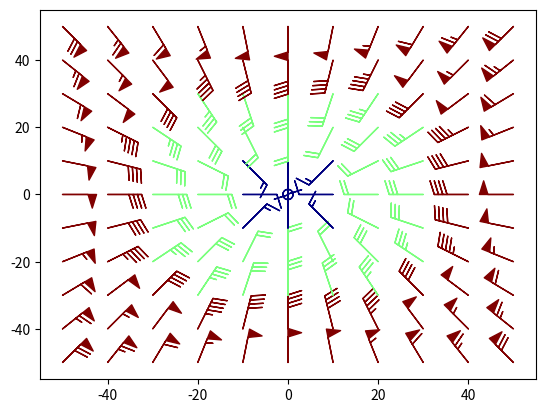

This chart was generated by the following Python code:
# '''
# Created on Sep 22, 2014
# 
# @author: INAOE_Vital
# '''
# import matplotlib.pyplot as plt
# import matplotlib.cm as cm
# import numpy as np
# 
# # The data
# x = np.linspace(0, 10, 1000)
# y = np.sin(2 * np.pi * x)
# 
# # The colormap
# cmap = cm.jet
# 
# # Create figure and axes
# fig = plt.figure(1)
# # fig.clf()
# ax = fig.add_subplot(1, 1, 1)
# 
# c2 = np.linspace(10, 40, 7)
# 
# c = np.linspace(0, 10, 1000)
# print len(c)
# print len(x),len(y)
# 
# ax.scatter(x, y, c=c, cmap=cmap)
# 
# plt.show()


import matplotlib as mpl 
import matplotlib.pyplot as plt
from numpy import arange,meshgrid,sqrt

u,v = arange(-50,51,10),arange(-50,51,10)
u,v = meshgrid(u,v)
x,y = u,v
C = sqrt(u**2 + v**2)
cmap=plt.cm.jet
bounds = [10, 20, 40, 60]
norm = mpl.colors.BoundaryNorm(bounds, cmap.N)
img=plt.barbs(x,y,u,v,C,cmap=cmap,norm=norm)
# plt.colorbar(img, cmap=cmap, norm=norm, boundaries=bounds, ticks=bounds)
plt.show()